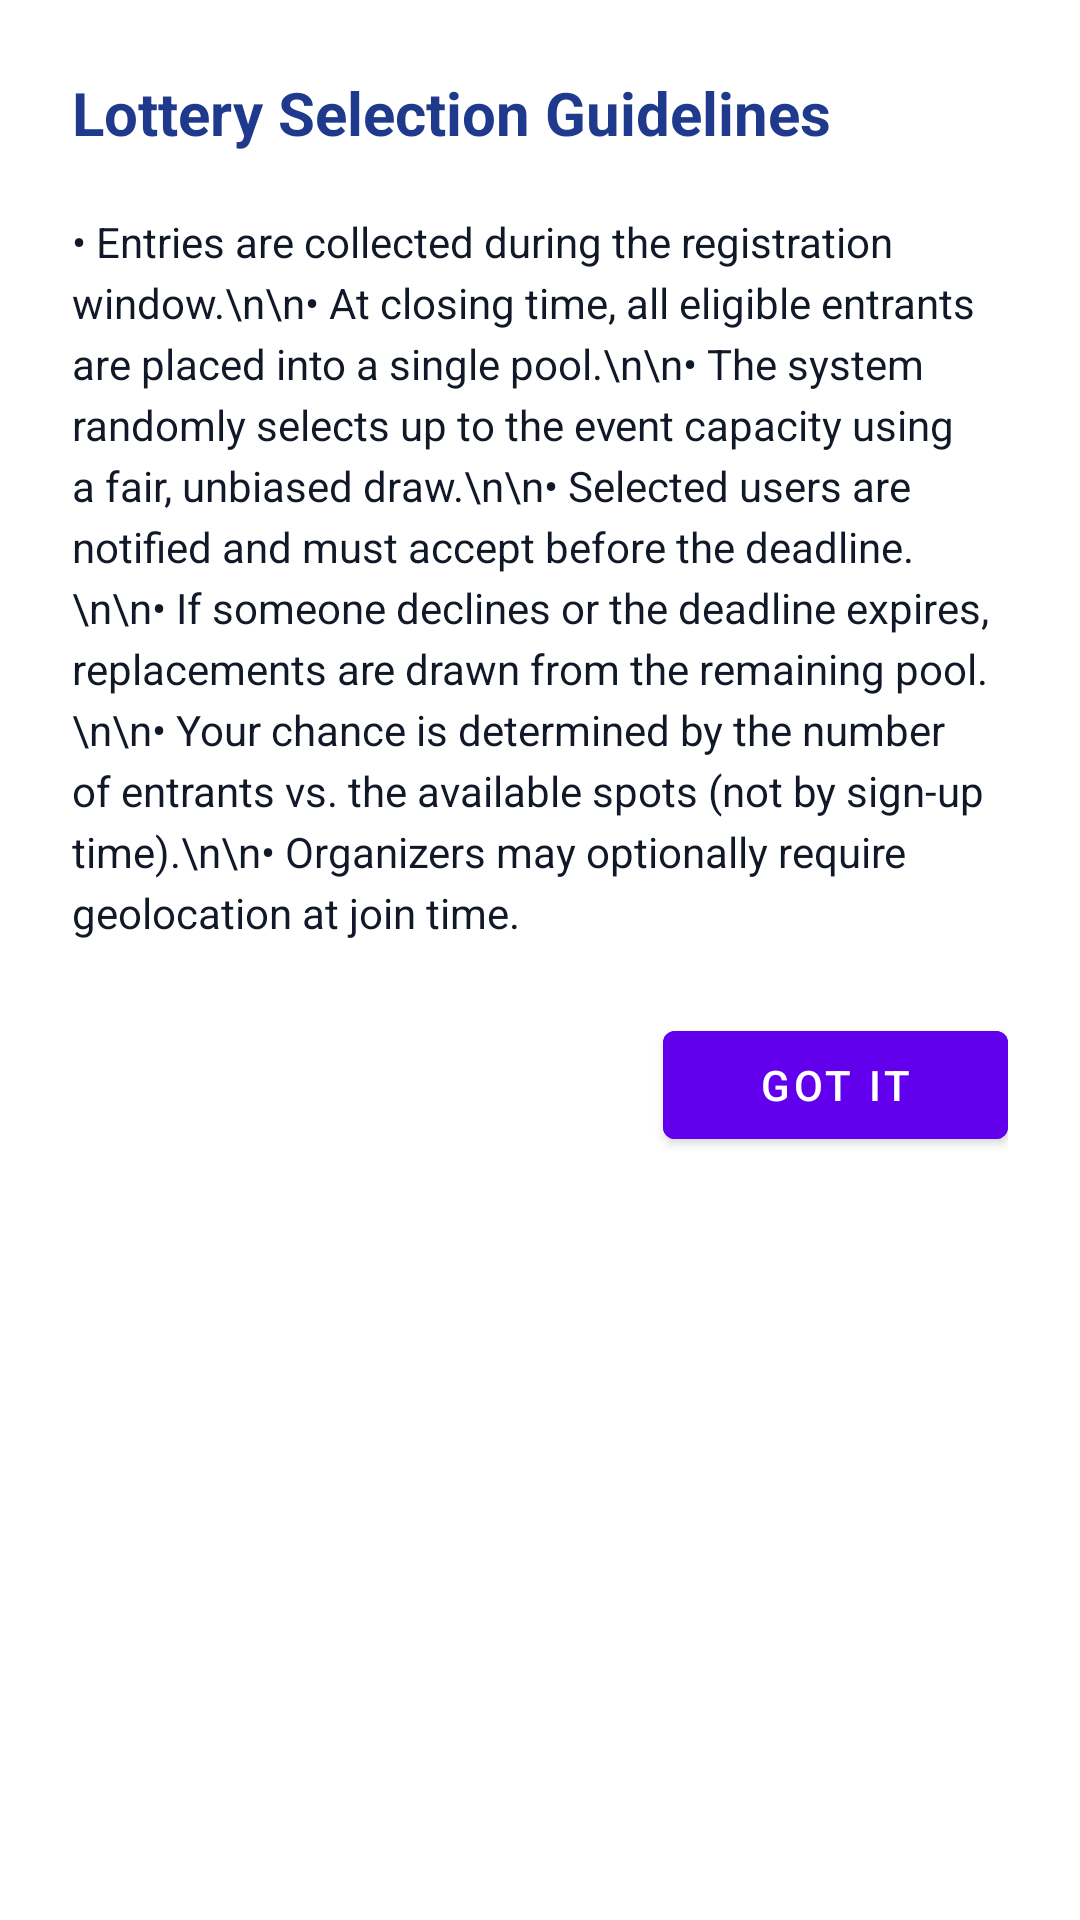

Produce the Android XML layout that renders to this screen, including the resource entries it uses.
<!-- AndroidManifest.xml: application theme Theme.Arcane -->
<!-- res/layout/dialog_lottery_guidelines.xml -->
<?xml version="1.0" encoding="utf-8"?>
<LinearLayout xmlns:android="http://schemas.android.com/apk/res/android"
    xmlns:app="http://schemas.android.com/apk/res-auto"
    android:layout_width="match_parent"
    android:layout_height="wrap_content"
    android:orientation="vertical"
    android:padding="24dp"
    android:background="@color/surface"
    android:minWidth="300dp">

    
    <TextView
        android:layout_width="wrap_content"
        android:layout_height="wrap_content"
        android:text="Lottery Selection Guidelines"
        android:textSize="20sp"
        android:textStyle="bold"
        android:textColor="@color/brand_primary"
        android:layout_marginBottom="20dp" />

    
    <TextView
        android:layout_width="match_parent"
        android:layout_height="wrap_content"
        android:text="• Entries are collected during the registration window.\n\n• At closing time, all eligible entrants are placed into a single pool.\n\n• The system randomly selects up to the event capacity using a fair, unbiased draw.\n\n• Selected users are notified and must accept before the deadline.\n\n• If someone declines or the deadline expires, replacements are drawn from the remaining pool.\n\n• Your chance is determined by the number of entrants vs. the available spots (not by sign-up time).\n\n• Organizers may optionally require geolocation at join time."
        android:textSize="14sp"
        android:textColor="@color/text_primary"
        android:lineSpacingExtra="4dp"
        android:layout_marginBottom="24dp" />

    
    <com.google.android.material.button.MaterialButton
        android:id="@+id/got_it_button"
        android:layout_width="wrap_content"
        android:layout_height="wrap_content"
        android:layout_gravity="end"
        android:text="Got it"
        android:textColor="?attr/colorOnPrimary"
        android:backgroundTint="?attr/colorPrimary"
        android:paddingStart="32dp"
        android:paddingEnd="32dp" />

</LinearLayout>
<!-- resources referenced by this layout -->
<resources>
  <color name="brand_primary">#1F3A8C</color>
  <color name="surface">#FFFFFFFF</color>
  <color name="text_primary">#FF111827</color>
  <style name="Theme.Arcane" parent="Theme.MaterialComponents.DayNight.DarkActionBar">
          
          <item name="colorPrimary">@color/purple_500</item>
          <item name="colorPrimaryVariant">@color/purple_700</item>
          <item name="colorOnPrimary">@color/white</item>
          
          <item name="colorSecondary">@color/teal_200</item>
          <item name="colorSecondaryVariant">@color/teal_700</item>
          <item name="colorOnSecondary">@color/black</item>
          
          <item name="android:statusBarColor">?attr/colorPrimaryVariant</item>
          
      </style>
  <!-- not gathered from this repository: default colours our renderer supplied (Android Studio template values) -->
  <color name="purple_500">#FF6200EE</color>
  <color name="purple_700">#FF3700B3</color>
  <color name="teal_200">#FF03DAC5</color>
  <color name="teal_700">#FF018786</color>
  <color name="black">#FF000000</color>
  <color name="white">#FFFFFFFF</color>
</resources>
